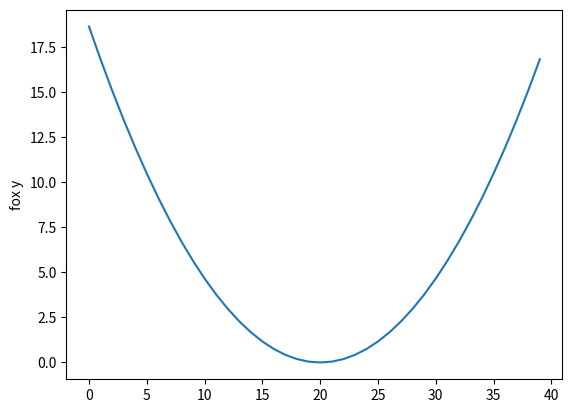

Reproduce this figure in Python.
import matplotlib.pyplot as plt
data = [[1,2],[2,4],[3,6]]
lost = []

def forward(x,y,w):
    return (w*x-y)**2
w = 0

while w < 4:
    sum_loss_w = 0
    for item in data:
        sum_loss_w += forward(item[0], item[1], w)
    lost.append(sum_loss_w / len(data))
    w += 0.1
print(lost)
plt.plot(lost)
plt.ylabel("fox x")
plt.ylabel("fox y")
plt.show()
